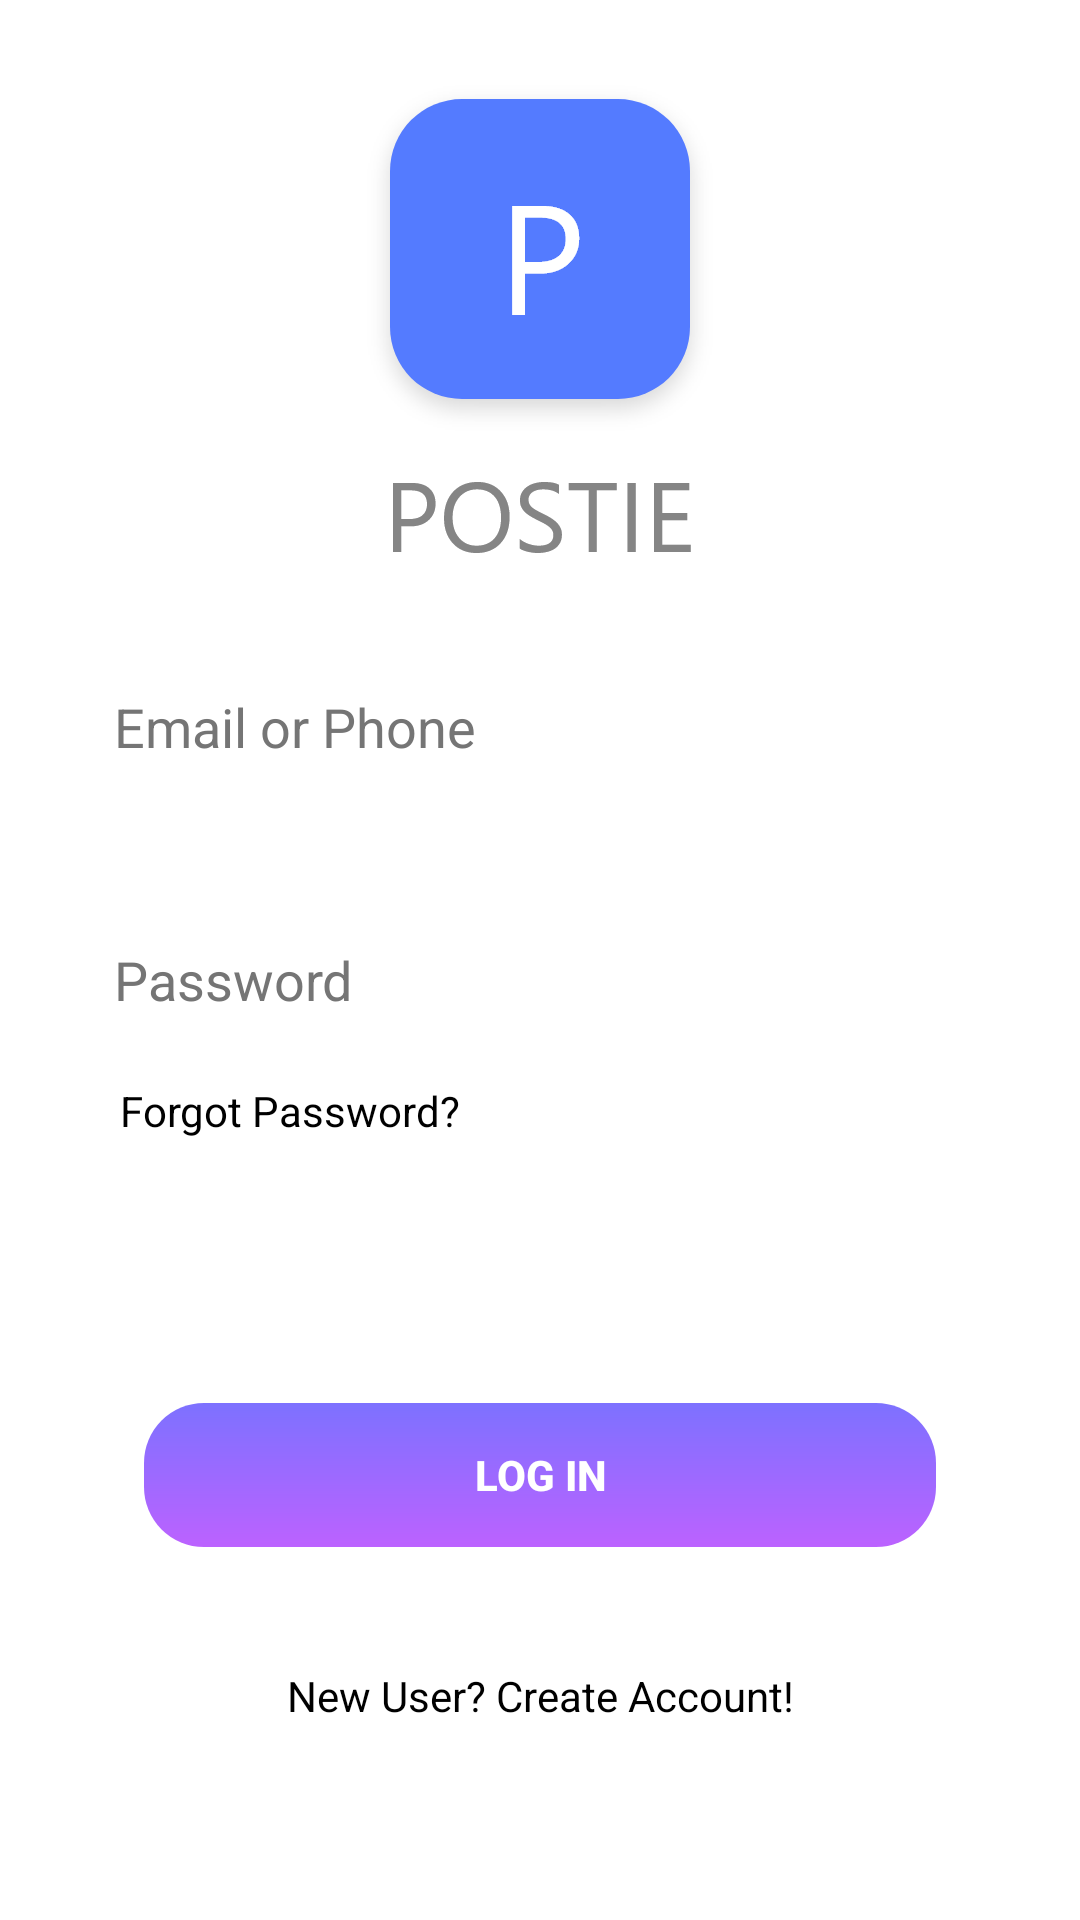

Write the Android layout XML for this screen, with the resource values it uses.
<!-- AndroidManifest.xml: application theme Theme.Postie -->
<!-- res/layout/fragment_login.xml -->
<?xml version="1.0" encoding="utf-8"?>
<ScrollView xmlns:android="http://schemas.android.com/apk/res/android"
    xmlns:app="http://schemas.android.com/apk/res-auto"
    xmlns:tools="http://schemas.android.com/tools"
    android:layout_width="match_parent"
    android:layout_height="match_parent"
    android:orientation="horizontal"
     android:background="@color/colorPrimary"
    tools:context=".Registration.LoginFragment">

    <androidx.constraintlayout.widget.ConstraintLayout
        android:layout_width="match_parent"
        android:layout_height="wrap_content">
        <ImageView
            android:id="@+id/mainLogoSignIn"
            android:layout_width="wrap_content"
            android:layout_height="wrap_content"
            android:layout_marginStart="16dp"
            android:layout_marginTop="24dp"
            android:layout_marginEnd="16dp"
            android:src="@drawable/logo"
            android:contentDescription="@string/alt_logo"
            app:layout_constraintEnd_toEndOf="parent"
            app:layout_constraintStart_toStartOf="parent"
            app:layout_constraintTop_toTopOf="parent" />

        <ImageView
            android:id="@+id/textLogoSignIn"
            android:layout_width="wrap_content"
            android:layout_height="wrap_content"
            android:layout_marginStart="16dp"
            android:layout_marginEnd="16dp"
            android:src="@drawable/text_logo"
            android:contentDescription="@string/alt_logo"
            app:layout_constraintEnd_toEndOf="parent"
            app:layout_constraintStart_toStartOf="parent"
            app:layout_constraintTop_toBottomOf="@id/mainLogoSignIn" />

        <EditText
            android:id="@+id/emailSignIn"
            android:layout_width="0dp"
            android:layout_height="wrap_content"
            android:layout_marginStart="24dp"
            android:layout_marginTop="24dp"
            android:layout_marginEnd="24dp"
            android:importantForAutofill="no"
            android:background="@drawable/textbox"
            android:elevation="3dp"
            android:ems="10"
            android:hint="@string/email_or_phone"
            android:inputType="text"
            android:padding="14dp"
            android:textColorHint="#757575"
            app:layout_constraintEnd_toEndOf="parent"
            app:layout_constraintStart_toStartOf="parent"
            app:layout_constraintTop_toBottomOf="@+id/textLogoSignIn" />

        <EditText
            android:id="@+id/passwordSignIn"
            android:layout_width="0dp"
            android:layout_height="wrap_content"
            android:layout_marginTop="32dp"
            android:autofillHints="password"
            android:background="@drawable/textbox"
            android:elevation="3dp"
            android:ems="10"
            android:hint="@string/password"
            android:inputType="textPassword"
            android:padding="14dp"
            android:textColorHint="#757575"
            app:layout_constraintEnd_toEndOf="@+id/emailSignIn"
            app:layout_constraintStart_toStartOf="@+id/emailSignIn"
            app:layout_constraintTop_toBottomOf="@+id/emailSignIn" />

        <TextView
            android:id="@+id/forgotPasswordLink"
            android:layout_width="wrap_content"
            android:layout_height="wrap_content"
            android:layout_marginStart="8dp"
            android:text="@string/forgot_password"
            android:padding="8dp"
            android:textColor="@color/black"
            app:layout_constraintStart_toStartOf="@+id/passwordSignIn"
            app:layout_constraintTop_toBottomOf="@+id/passwordSignIn" />

        <ProgressBar
            android:id="@+id/progressBarSignIn"
            style="?android:attr/progressBarStyleHorizontal"
            android:layout_width="100dp"
            android:layout_height="wrap_content"
            android:layout_marginStart="16dp"
            android:layout_marginTop="32dp"
            android:layout_marginEnd="16dp"
            android:indeterminate="true"
            android:visibility="invisible"
            app:layout_constraintEnd_toEndOf="parent"
            app:layout_constraintStart_toStartOf="parent"
            app:layout_constraintTop_toBottomOf="@+id/forgotPasswordLink" />

        <Button
            android:id="@+id/loginBtn"
            android:layout_width="0dp"
            android:layout_height="wrap_content"
            android:layout_marginStart="24dp"
            android:layout_marginTop="32dp"
            android:layout_marginEnd="24dp"
            android:layout_marginBottom="32dp"
            android:background="@drawable/btn"
            android:stateListAnimator="@null"
            android:text="@string/login"
            android:textColor="@color/white"
            android:textStyle="bold"
            app:layout_constraintBottom_toTopOf="@+id/signUpLink"
            app:layout_constraintEnd_toEndOf="@+id/passwordSignIn"
            app:layout_constraintHorizontal_bias="0.0"
            app:layout_constraintStart_toStartOf="@+id/passwordSignIn"
            app:layout_constraintTop_toBottomOf="@+id/progressBarSignIn"
            app:layout_constraintVertical_bias="0.594" />

        <TextView
            android:id="@+id/signUpLink"
            android:layout_width="wrap_content"
            android:layout_height="wrap_content"
            android:layout_marginStart="16dp"
            android:layout_marginEnd="16dp"
            android:layout_marginBottom="32dp"
            android:text="@string/new_user_create_account"
            android:textColor="@color/black"
            android:padding="8dp"
            app:layout_constraintBottom_toBottomOf="parent"
            app:layout_constraintEnd_toEndOf="parent"
            app:layout_constraintStart_toStartOf="parent" />
    </androidx.constraintlayout.widget.ConstraintLayout>
</ScrollView>
<!-- resources referenced by this layout -->
<resources>
  <color name="black">#FF000000</color>
  <color name="colorPrimary">#FFFFFF</color>
  <color name="white">#FFFFFFFF</color>
  <!-- drawable btn (drawable) -->
  <?xml version="1.0" encoding="utf-8"?>
  <shape android:shape="rectangle" xmlns:android="http://schemas.android.com/apk/res/android">
      <gradient android:startColor="#7D71FF" android:endColor="#BC62FF" android:angle="-90"/>
      <corners android:radius="20dp"/>
  
  </shape>
  <!-- drawable logo: png bitmap (drawable-hdpi, 5701 bytes) -->
  <!-- drawable text_logo: png bitmap (drawable-hdpi, 1979 bytes) -->
  <string name="alt_logo">Postie</string>
  <string name="email_or_phone">Email or Phone</string>
  <string name="forgot_password">Forgot Password?</string>
  <string name="login">Log In</string>
  <string name="new_user_create_account">New User? Create Account!</string>
  <string name="password">Password</string>
  <style name="Theme.Postie" parent="Theme.AppCompat.Light.NoActionBar">
          
          <item name="colorPrimary">@color/colorPrimary</item>
          <item name="colorPrimaryVariant">@color/colorPrimaryDark</item>
          <item name="colorOnPrimary">@color/colorAccent</item>
          
          <item name="colorSecondary">@color/teal_200</item>
          <item name="colorSecondaryVariant">@color/teal_700</item>
          <item name="colorOnSecondary">@color/black</item>
          
          <item name="android:statusBarColor" tools:targetApi="l">?attr/colorPrimaryVariant</item>
          
      </style>
  <color name="colorPrimaryDark">#B6B6B6</color>
  <color name="colorAccent">#856FFF</color>
  <color name="teal_200">#FF03DAC5</color>
  <color name="teal_700">#FF018786</color>
</resources>
